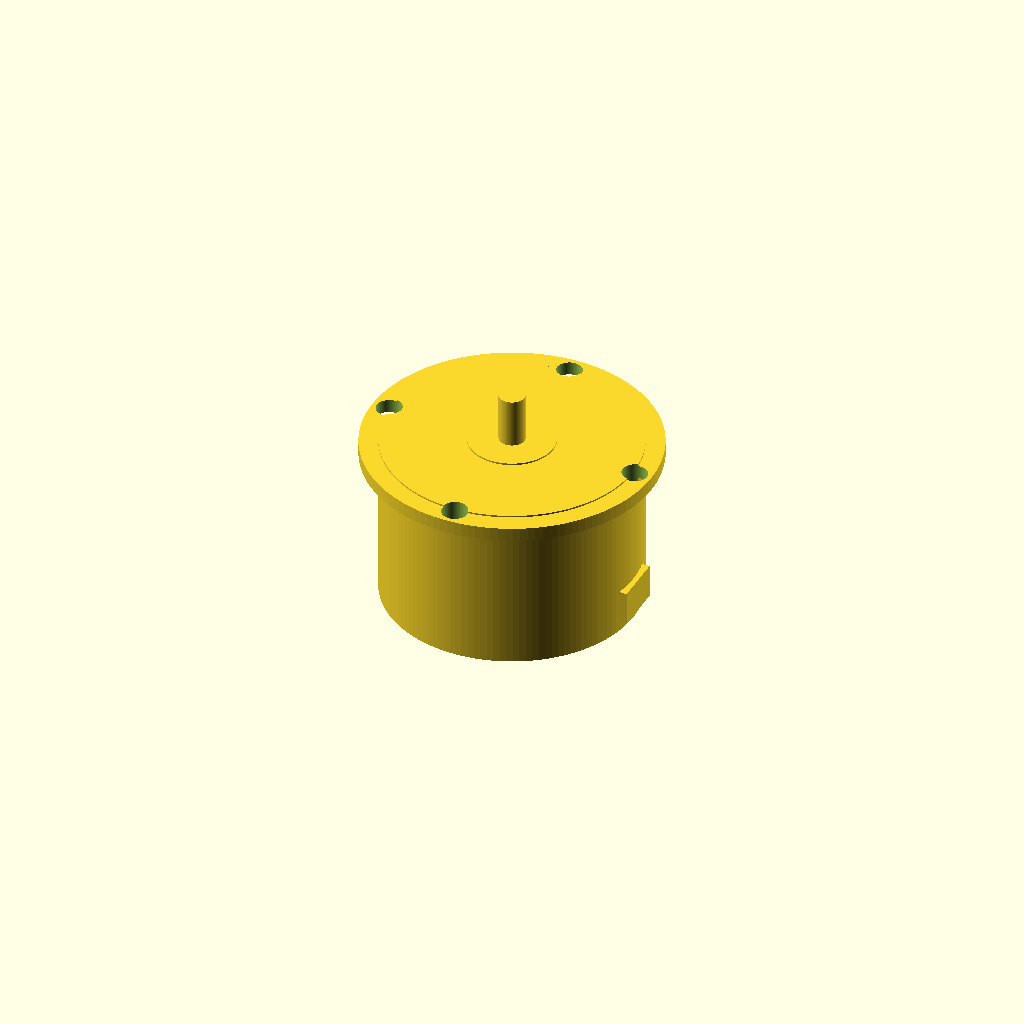
Cell 1 — every parameter at its default value.
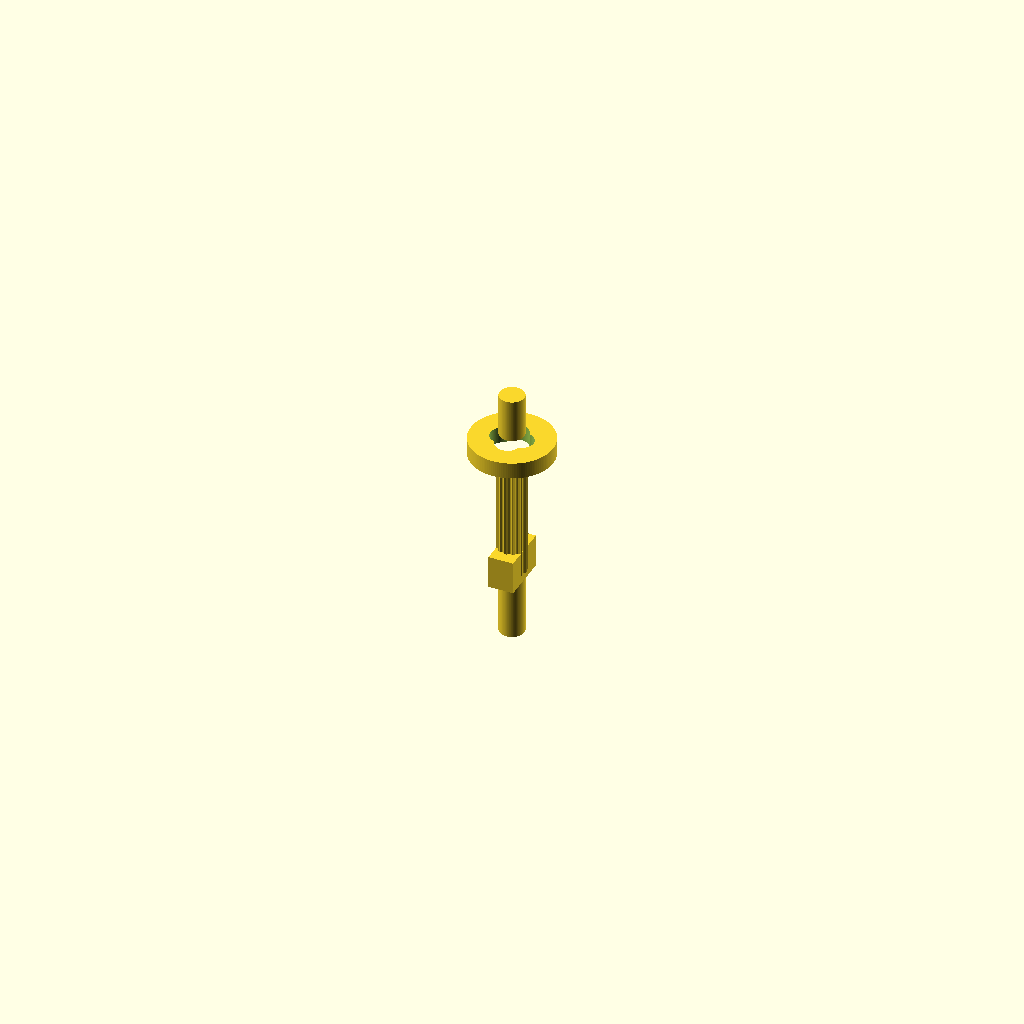
Cell 2 — stator_diameter_mm set to 0.25, the other parameters unchanged.
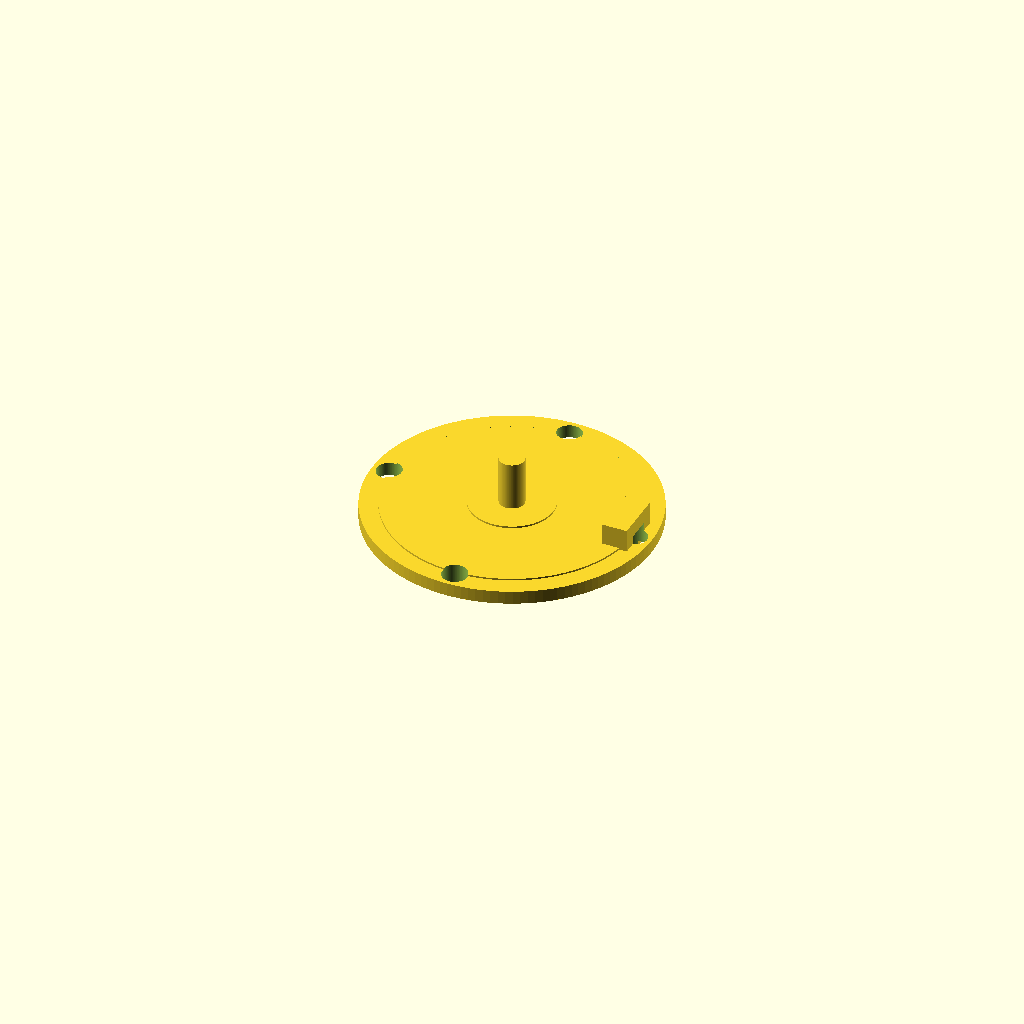
Cell 3: the same model with stator_height_mm = 0.25.
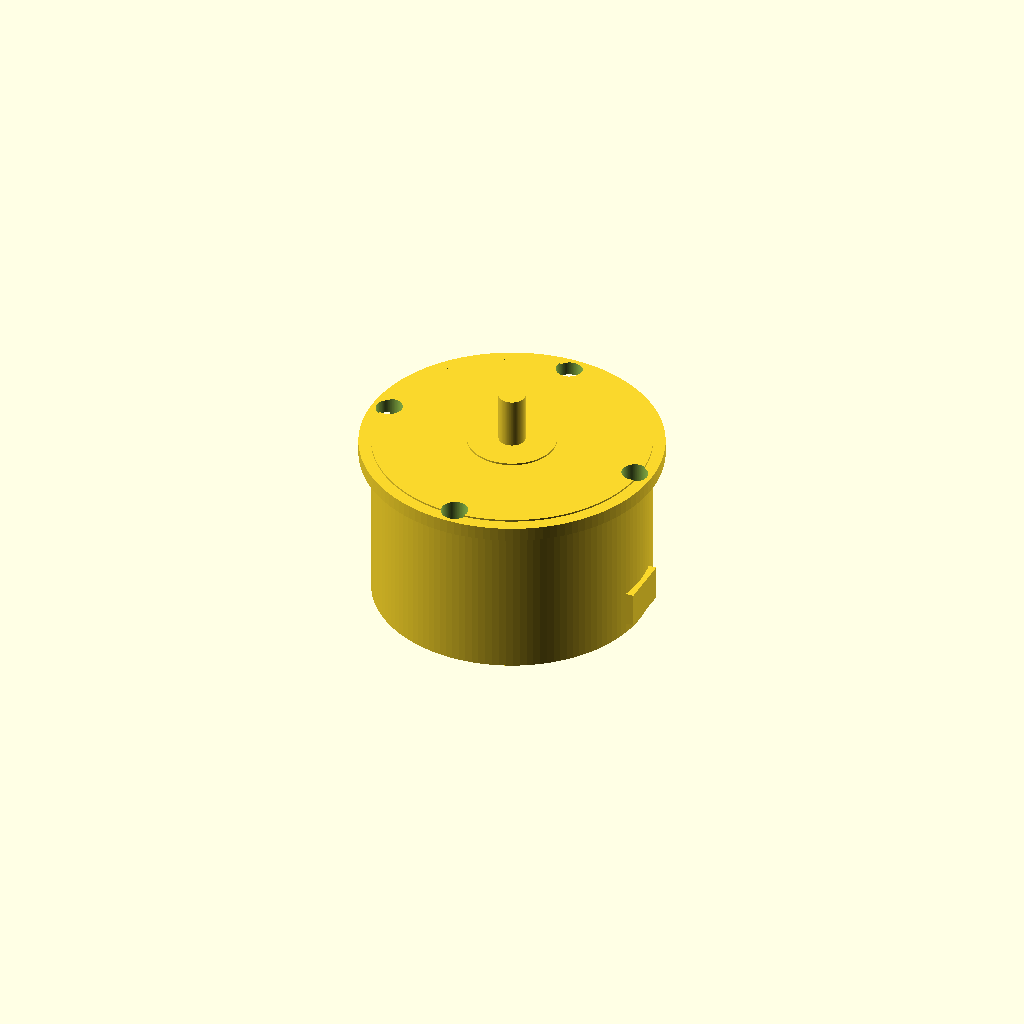
Cell 4 — can_wall_mm set to 1.6, the other parameters unchanged.
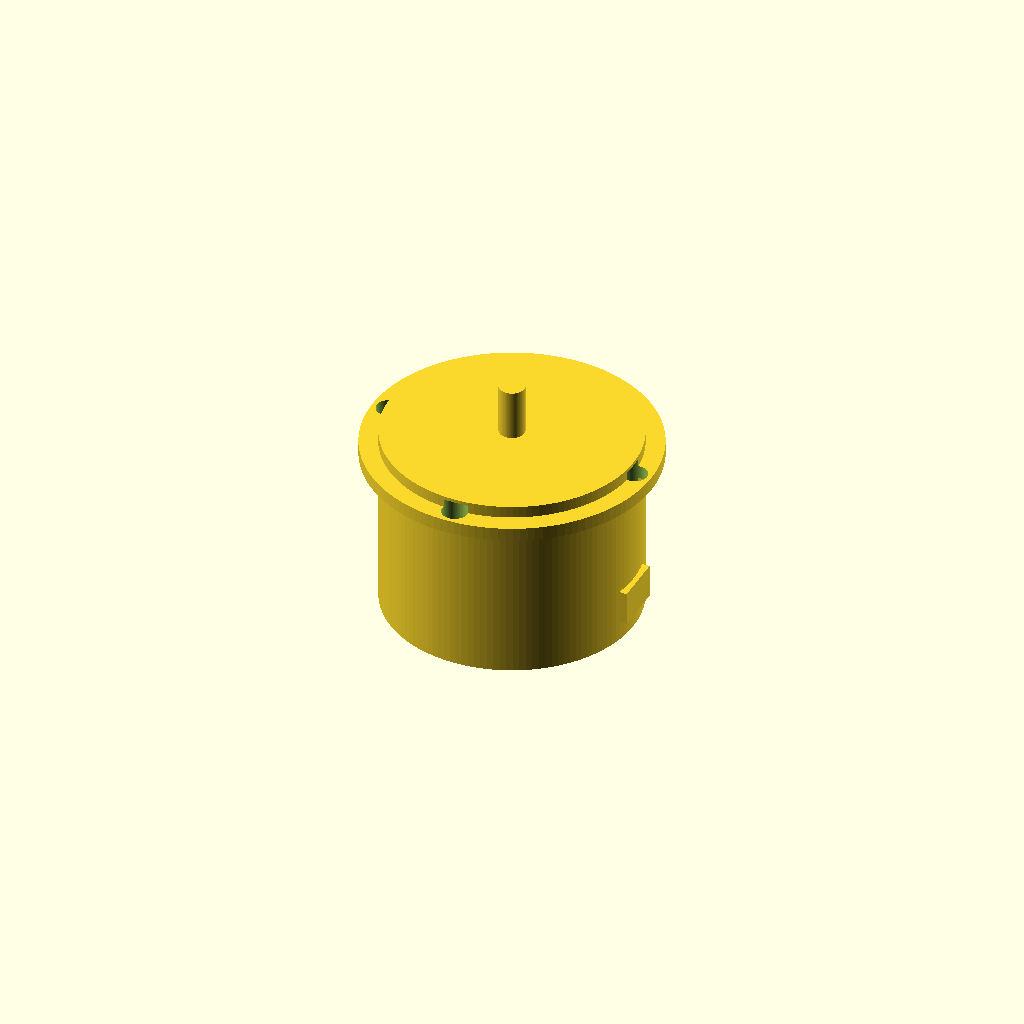
Cell 5: endcap_thickness_mm = 2.4 (everything else at default).
All cells are drawn from one camera (rotation 55°, 0°, 25°, orthographic, colour scheme Cornfield), so only the parameter changes between them.
The OpenSCAD source (results/nopscadlib/ablations/no_verification/scad/bldc_motor__BLDC2205.scad):
// Brushless DC motor (simplified) with stator diameter 28.0mm and stator height 17.25mm
// One connected solid; all placements derived from dimensions (no arbitrary offsets).

$fn = 128;

// Requested key dimensions
stator_diameter_mm = 28;      //[14:56:0.25]
stator_height_mm   = 17.25;   //[8.625:34.5:0.25]

// Motor feature parameters (derived/related to stator size)
airgap_mm              = 0.6;
can_wall_mm            = 0.8;
endcap_thickness_mm    = 1.2;

shaft_diameter_mm      = 3.0;
shaft_front_len_mm     = 10.0;
shaft_back_len_mm      = 2.0;

front_boss_diameter_mm = 10.0;
front_boss_height_mm   = 2.0;

mount_flange_diameter_mm   = stator_diameter_mm + 6.0;
mount_flange_thickness_mm  = 1.6;

mount_hole_count            = 4;
mount_hole_diameter_mm      = 3.0;
mount_hole_circle_diameter_mm = stator_diameter_mm + 2.0;

wire_exit_w_mm = 6.0;
wire_exit_t_mm = 3.0;
wire_exit_h_mm = 4.0;

attach_overlap_mm = 0.6; // small overlap to guarantee manifold union

// Derived radii/heights
stator_r = stator_diameter_mm/2;
stator_h = stator_height_mm;

can_r   = stator_r + can_wall_mm;
rotor_r = max(0.1, stator_r - airgap_mm);

// Total motor body height (endcap-to-endcap)
total_body_h = stator_h + 2*endcap_thickness_mm;

// Z references (centered assembly)
z_body_center = 0;
z_body_top    = z_body_center + total_body_h/2;
z_body_bot    = z_body_center - total_body_h/2;

// Visual feature sizes
tooth_count = 12;
tooth_len   = 2.2;
tooth_w     = 2.0;
tooth_h     = max(1, stator_h - 2.0);

module motor_solid() {
    union() {
        // Outer can
        cylinder(r=can_r, h=total_body_h, center=true);

        // Front endcap boss (bearing housing)
        translate([0, 0, z_body_top - endcap_thickness_mm + front_boss_height_mm/2 - attach_overlap_mm])
            cylinder(r=front_boss_diameter_mm/2, h=front_boss_height_mm, center=true);

        // Mounting flange ring at front (kept as solid ring; holes subtracted later)
        translate([0, 0, z_body_top - endcap_thickness_mm + mount_flange_thickness_mm/2 - attach_overlap_mm])
            difference() {
                cylinder(r=mount_flange_diameter_mm/2, h=mount_flange_thickness_mm, center=true);
                // inner relief so it reads as a flange, but still connected to can via overlap
                cylinder(r=can_r - 0.2, h=mount_flange_thickness_mm + 2, center=true);
            }

        // Shaft (front + back), connected through body
        cylinder(r=shaft_diameter_mm/2,
                 h=total_body_h + shaft_front_len_mm + shaft_back_len_mm,
                 center=true);

        // Wire exit block on side (connected to can)
        translate([can_r - wire_exit_t_mm/2 + attach_overlap_mm, 0,
                   z_body_bot + endcap_thickness_mm + wire_exit_h_mm/2])
            cube([wire_exit_t_mm, wire_exit_w_mm, wire_exit_h_mm], center=true);

        // Stator lamination stack (visual) - ensure it is exactly the requested stator size
        // Connected to the rest via overlap with endcaps/can.
        cylinder(r=stator_r, h=stator_h + 2*attach_overlap_mm, center=true);

        // Rotor (visual) inside stator (solid, connected via overlap)
        cylinder(r=rotor_r, h=max(1, stator_h - 1.0), center=true);

        // Stator teeth (visual) - protrude inward from stator ID region, but remain connected
        for (i = [0:tooth_count-1]) {
            rotate([0, 0, i*360/tooth_count])
                // Place so inner edge overlaps into rotor region slightly, outer edge overlaps into stator
                translate([stator_r - tooth_len/2 + attach_overlap_mm, 0, 0])
                    cube([tooth_len, tooth_w, tooth_h], center=true);
        }
    }
}

module motor() {
    difference() {
        motor_solid();

        // Mount holes through flange thickness only
        z_flange_center = z_body_top - endcap_thickness_mm + mount_flange_thickness_mm/2 - attach_overlap_mm;

        for (i = [0:mount_hole_count-1]) {
            rotate([0, 0, i*360/mount_hole_count])
                translate([mount_hole_circle_diameter_mm/2, 0, z_flange_center])
                    cylinder(r=mount_hole_diameter_mm/2,
                             h=mount_flange_thickness_mm + 2,
                             center=true);
        }
    }
}

motor();
Parameter table extracted from the source (name, type, default, range or options):
stator_diameter_mm: number, default 28, range 0.25 to 14, step 56
stator_height_mm: number, default 17.25, range 0.25 to 8.625, step 34.5
airgap_mm: number, default 0.6
can_wall_mm: number, default 0.8
endcap_thickness_mm: number, default 1.2
shaft_diameter_mm: number, default 3
shaft_front_len_mm: number, default 10
shaft_back_len_mm: number, default 2
front_boss_diameter_mm: number, default 10
front_boss_height_mm: number, default 2
mount_flange_thickness_mm: number, default 1.6
mount_hole_count: number, default 4
mount_hole_diameter_mm: number, default 3
wire_exit_w_mm: number, default 6
wire_exit_t_mm: number, default 3
wire_exit_h_mm: number, default 4
attach_overlap_mm: number, default 0.6
z_body_center: number, default 0
tooth_count: number, default 12
tooth_len: number, default 2.2
tooth_w: number, default 2
